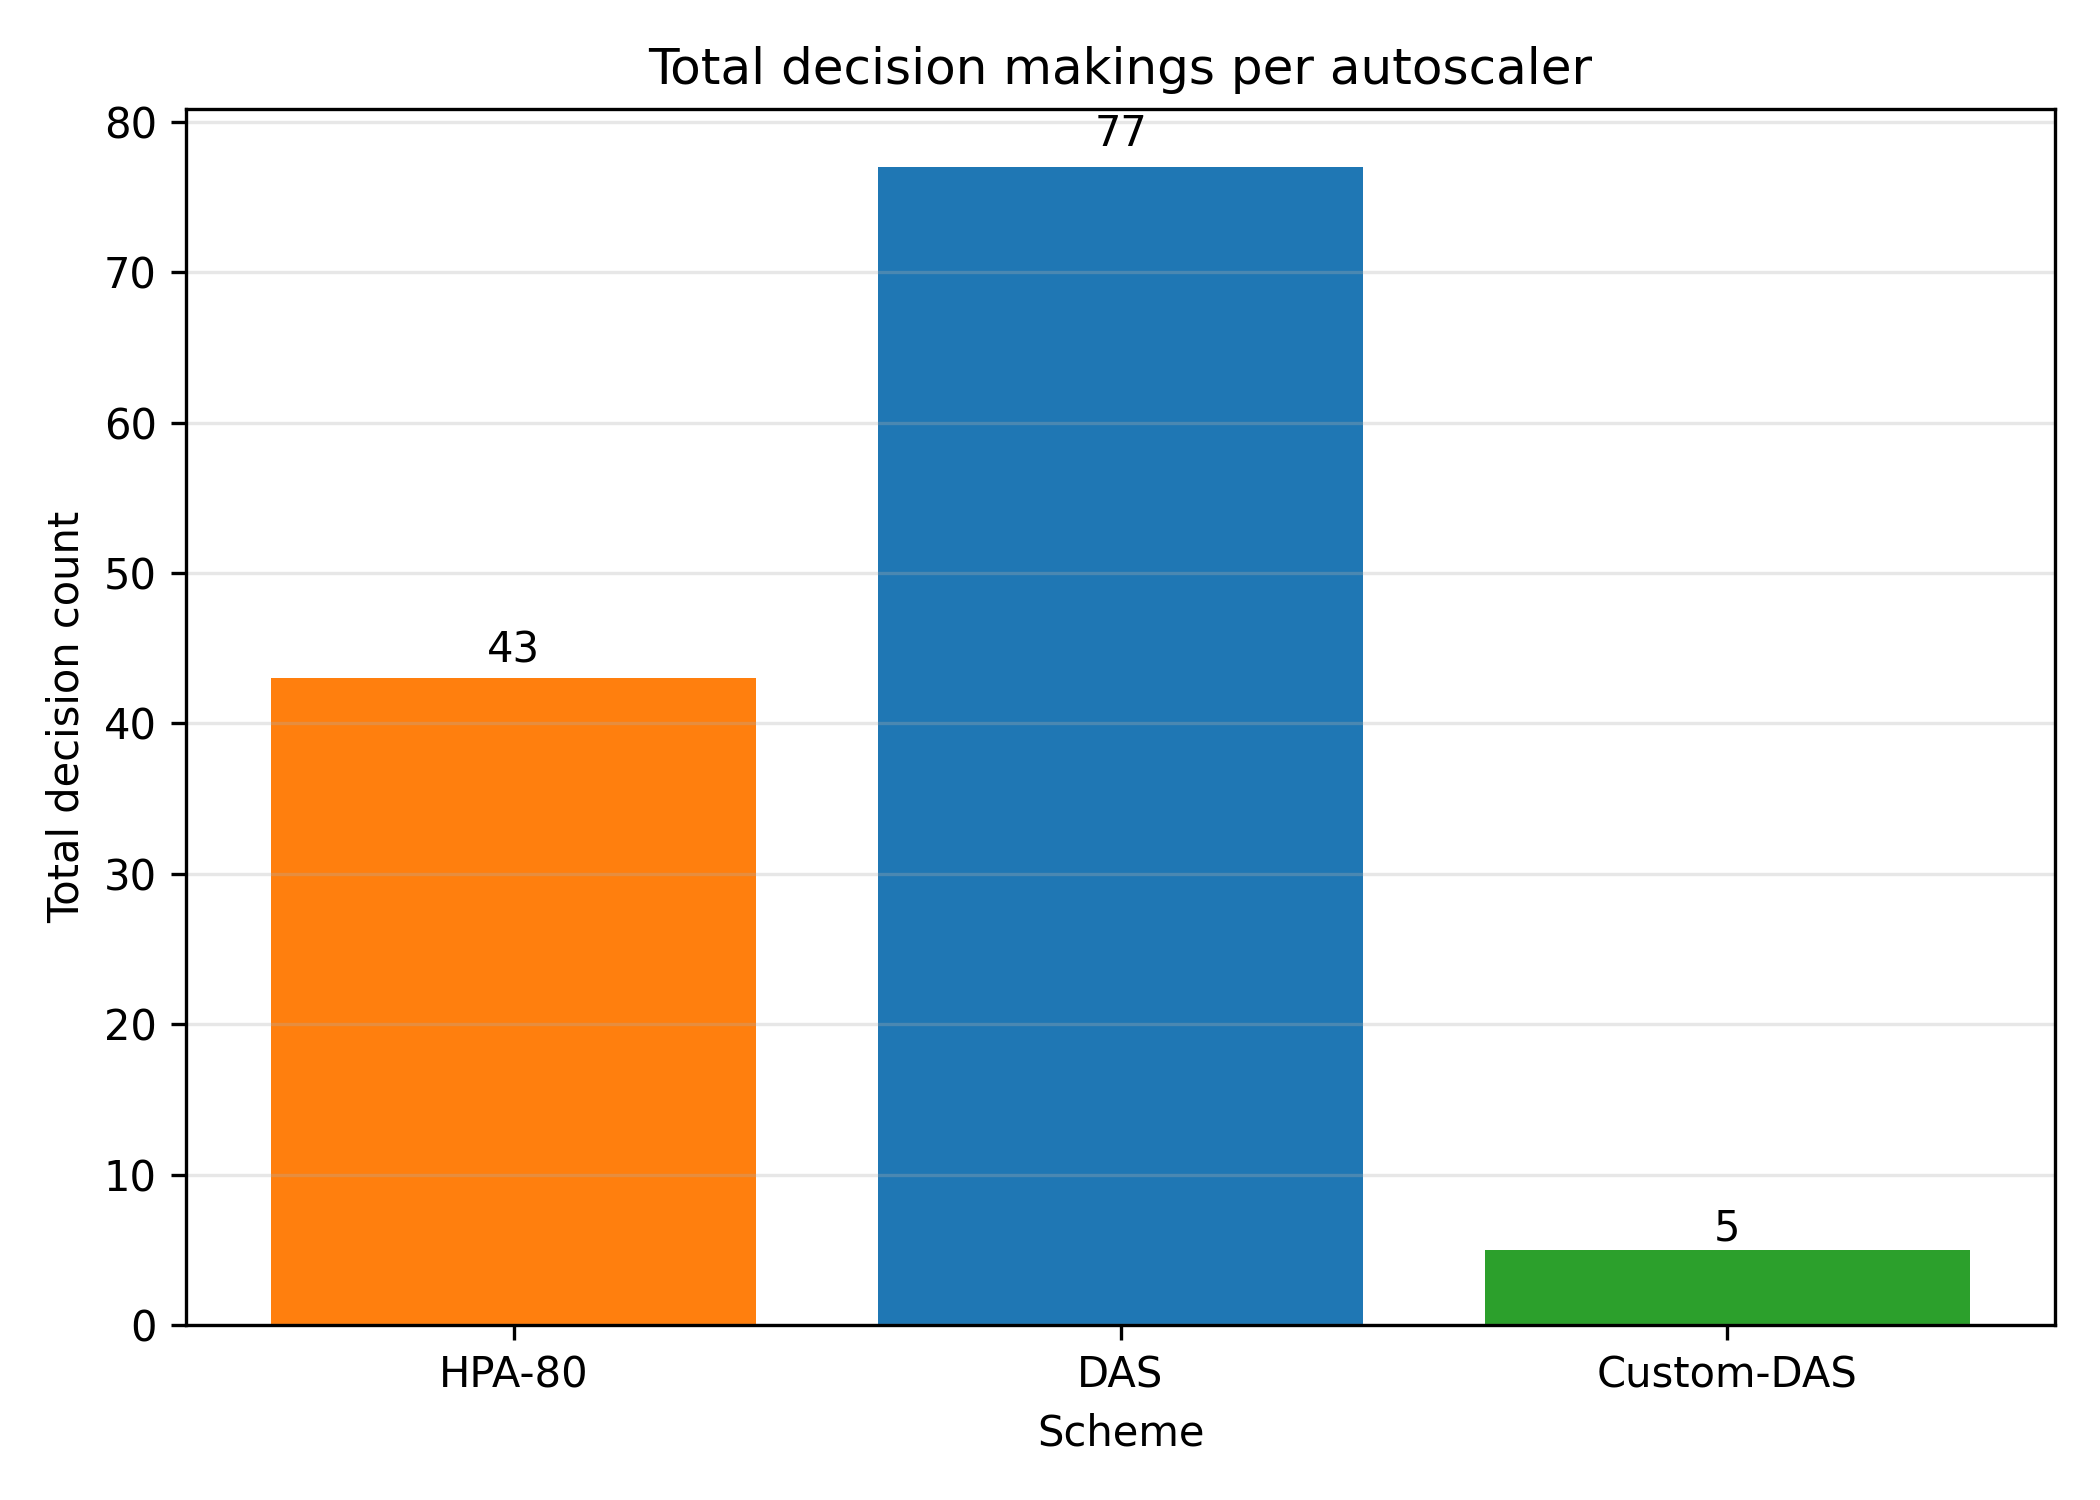

The table this chart was drawn from, first rows:
Scheme, TotalDecisionCount
Custom-DAS, 5.0
DAS, 77.0
HPA-80, 43.0
